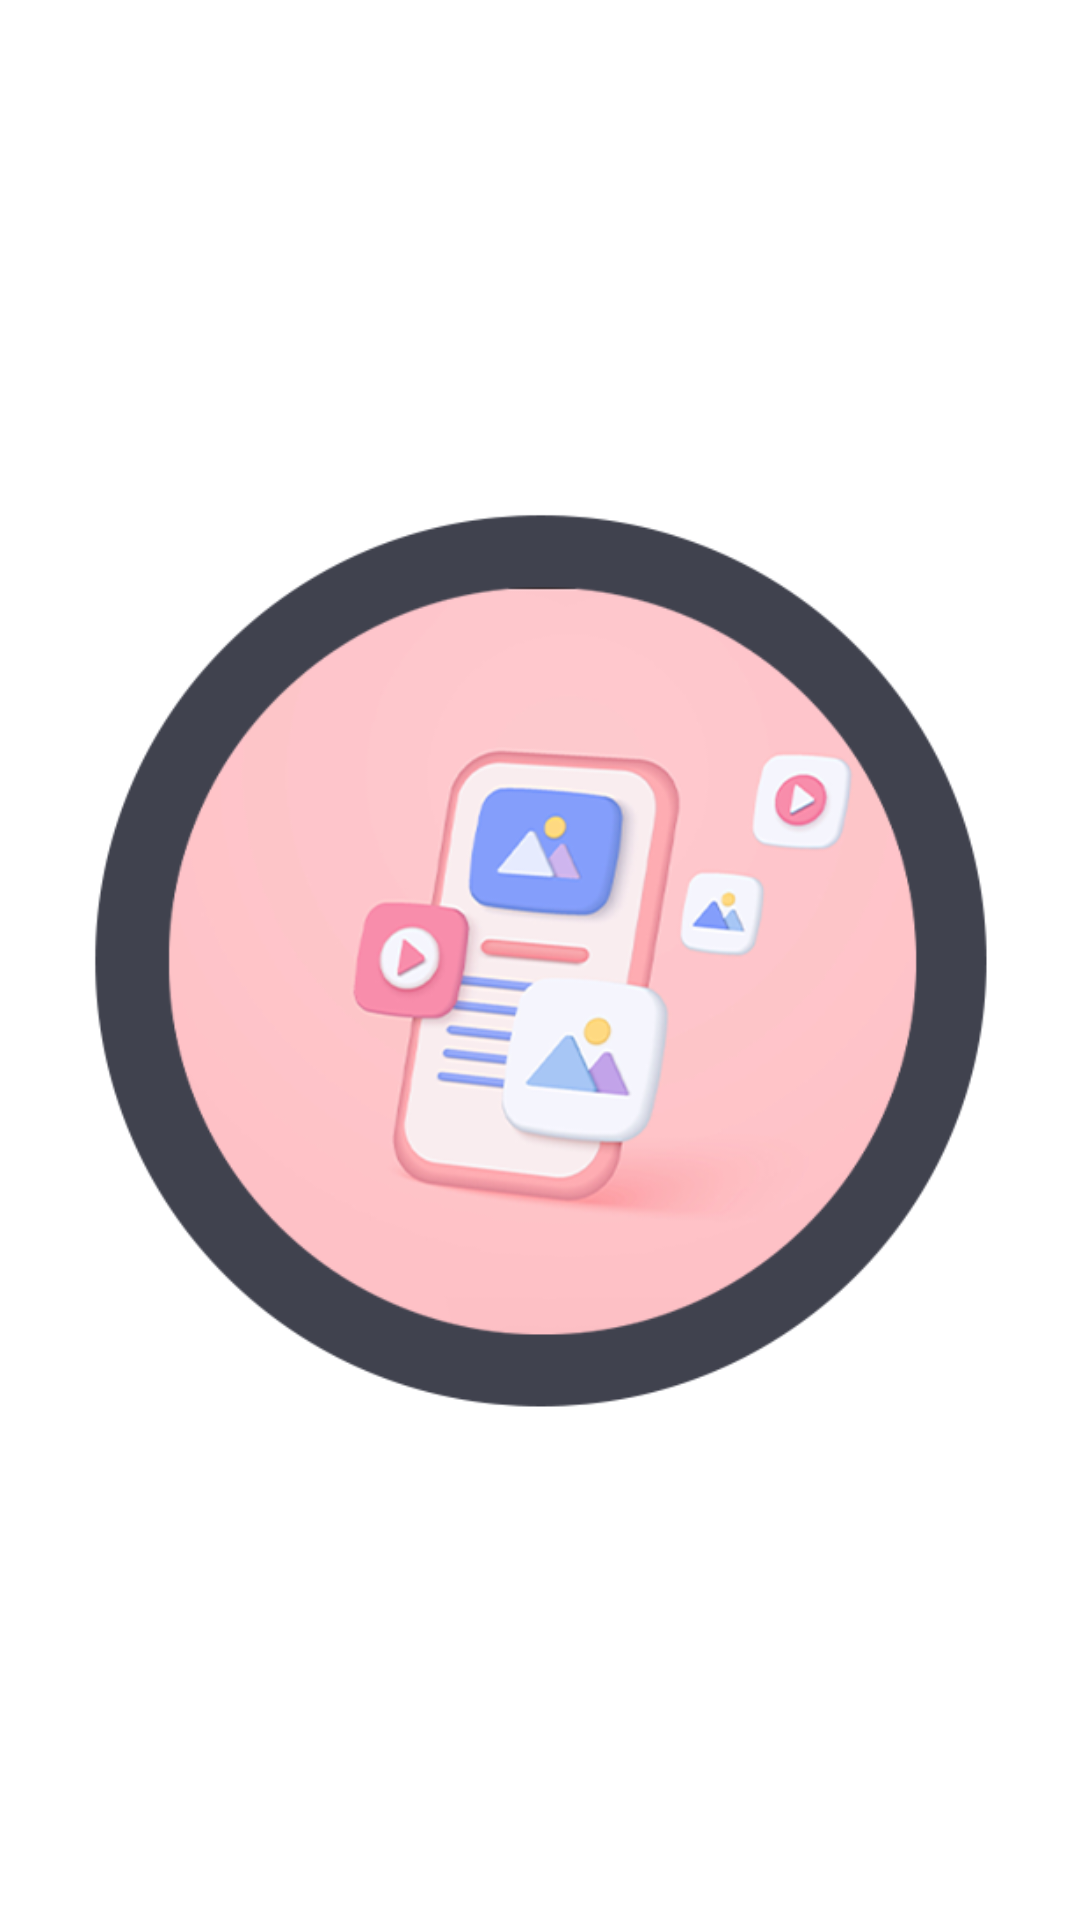

Layout XML and referenced resources for this Android screen:
<!-- AndroidManifest.xml: application theme Theme.ZioPlayer -->
<!-- res/layout/activity_splash.xml -->
<?xml version="1.0" encoding="utf-8"?>
<RelativeLayout xmlns:android="http://schemas.android.com/apk/res/android"
    xmlns:app="http://schemas.android.com/apk/res-auto"
    xmlns:tools="http://schemas.android.com/tools"
    android:id="@+id/main"
    android:layout_width="match_parent"
    android:layout_height="match_parent"
    tools:context=".Activity.SplashActivity">

    <ImageView
        android:layout_width="300dp"
        android:layout_height="300dp"
        android:layout_gravity="center"
        android:src="@drawable/image_splash"
        android:layout_centerInParent="true"


        />

</RelativeLayout>
<!-- resources referenced by this layout -->
<resources>
  <!-- drawable image_splash: png bitmap (drawable, 87992 bytes) -->
  <style name="Theme.ZioPlayer" parent="Base.Theme.ZioPlayer" />
  <style name="Base.Theme.ZioPlayer" parent="Theme.Material3.Dark">
          
          <item name="colorPrimary">@color/my_light_primary</item>
      </style>
  <color name="my_light_primary">#E3036C</color>
</resources>
